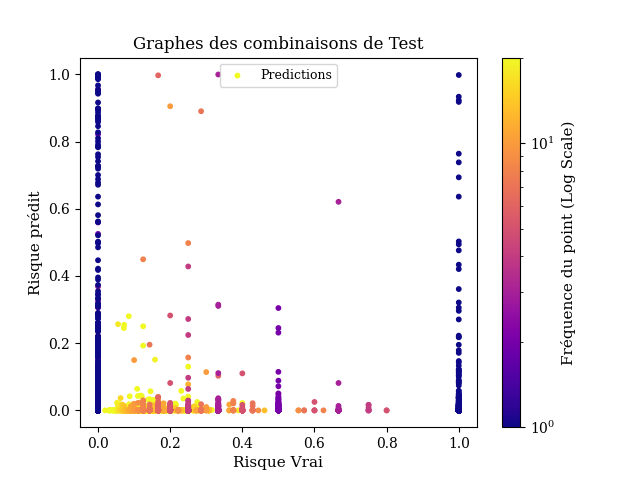

Source data for this figure (header and first rows):
risk_true, risk_predicted
0.1301, 0.01404
0.1245, 0.002077
0.1422, 0.001174
0.1075, 9.046988e-09
0.1572, 0.01838
0.1345, 0.001468
0.1186, 3.188777e-05
0.1243, 0.000143
0.1458, 0.0002451
0.1515, 0.01582
0.1328, 5.331949e-05
0.1135, 9.15978e-05
0.143, 4.5967772e-05
0.1525, 0.000924
0.1617, 2.0586756e-05
0.1373, 1.9471125e-05
0.1127, 0.0002695
0.1447, 4.5241846e-05
0.153, 0.001237
0.153, 0.00052
0.1446, 0.0009002
0.1407, 3.2150918e-05
0.1364, 3.913875e-05
0.1734, 0.002226
0.128, 7.822082e-09
0.08527, 0.2803
0.1554, 0.0001313
0.1697, 9.44202e-05
0.125, 6.801894e-05
0.1727, 2.8250452e-05
0.1105, 0.04268
0.1632, 3.1313994e-05
0.1341, 0.001908
0.177, 0.000153
0.1184, 0.0002023
0.1214, 4.4813274e-05
0.15, 9.514008e-08
0.1171, 0.000688
0.1145, 6.976932e-06
0.1215, 0.00136
0.1455, 0.05699
0.09124, 0.0005302
0.1049, 1.2931957e-07
0.08594, 7.408267e-05
0.144, 1.066054e-09
0.1446, 4.373337e-05
0.1667, 0.03559
0.1378, 3.1922912e-07
0.1374, 4.783499e-05
0.1043, 0.0003594
0.09135, 0.01573
0.1875, 1.5338741e-05
0.1658, 0.01849
0.1186, 0.001255
0.1192, 1.6708686e-05
0.1399, 0.0005477
0.1, 0.0001491
0.1587, 0.006076
0.1585, 6.590498e-05
0.09392, 2.0956545e-08
... 32,082 more rows
